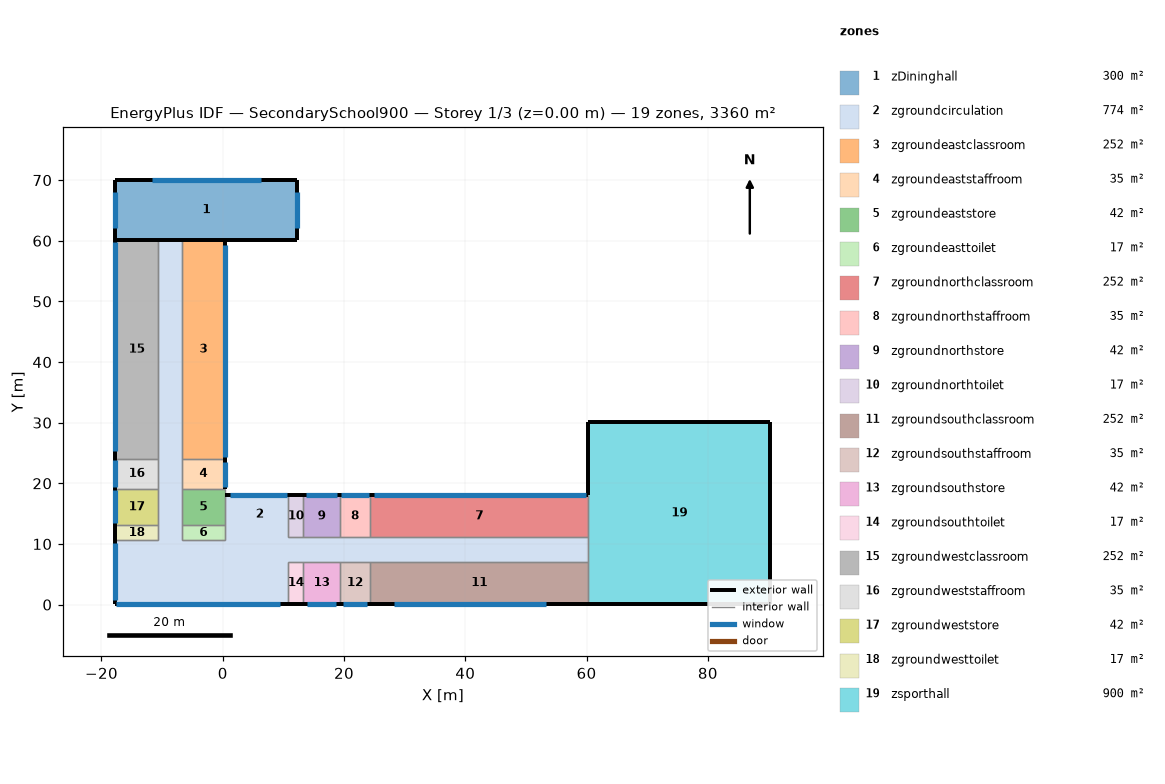
=== STOREY PLAN SPEC (per zone: floor XY polygon, exterior-wall plan segments, windows/doors) ===
zone 1: zDininghall  (300.0 m²)
  floor: (12.31, 70.09) (12.31, 60.09) (-17.69, 60.09) (-17.69, 70.09)
  exterior wall: (12.31, 60.09) – (12.31, 70.09)  [10.0 m]
    window: (12.31, 62.09) – (12.31, 68.09)  [24.0 m²]
  exterior wall: (-17.69, 70.09) – (-17.69, 60.09)  [10.0 m]
    window: (-17.69, 68.09) – (-17.69, 62.09)  [24.0 m²]
  exterior wall: (-17.69, 60.09) – (12.31, 60.09)  [30.0 m]
  exterior wall: (12.31, 70.09) – (-17.69, 70.09)  [30.0 m]
    window: (6.31, 70.09) – (-11.69, 70.09)  [72.0 m²]
zone 2: zgroundcirculation  (774.0 m²)
  floor: (60.31, 11.09) (60.31, 7.09) (10.81, 7.09) (10.81, 0.09) (-17.69, 0.09) (-17.69, 10.59) (-10.69, 10.59) (-10.69, 60.09) (-6.69, 60.09) (-6.69, 10.59) (0.31, 10.59) (0.31, 18.09) (10.81, 18.09) (10.81, 11.09)
  exterior wall: (10.81, 18.09) – (0.31, 18.09)  [10.5 m]
    window: (10.59, 18.09) – (1.26, 18.09)  [18.7 m²]
  exterior wall: (-17.69, 0.09) – (10.81, 0.09)  [28.5 m]
    window: (-17.54, 0.09) – (9.46, 0.09)  [54.0 m²]
  exterior wall: (-17.69, 10.59) – (-17.69, 0.09)  [10.5 m]
    window: (-17.69, 10.20) – (-17.69, 0.82)  [28.1 m²]
  interior walls: 11
zone 3: zgroundeastclassroom  (252.0 m²)
  floor: (0.31, 60.09) (0.31, 24.09) (-6.69, 24.09) (-6.69, 60.09)
  exterior wall: (0.31, 24.09) – (0.31, 60.09)  [36.0 m]
    window: (0.31, 24.37) – (0.31, 59.24)  [84.4 m²]
  interior walls: 3
zone 4: zgroundeaststaffroom  (35.0 m²)
  floor: (0.31, 24.09) (0.31, 19.09) (-6.69, 19.09) (-6.69, 24.09)
  exterior wall: (0.31, 19.09) – (0.31, 24.09)  [5.0 m]
    window: (0.31, 19.34) – (0.31, 23.60)  [9.8 m²]
  interior walls: 3
zone 5: zgroundeaststore  (42.0 m²)
  floor: (0.31, 19.09) (0.31, 13.09) (-6.69, 13.09) (-6.69, 19.09)
  interior walls: 4
zone 6: zgroundeasttoilet  (17.5 m²)
  floor: (0.31, 13.09) (0.31, 10.59) (-6.69, 10.59) (-6.69, 13.09)
  interior walls: 4
zone 7: zgroundnorthclassroom  (252.0 m²)
  floor: (60.31, 18.09) (60.31, 11.09) (24.31, 11.09) (24.31, 18.09)
  exterior wall: (60.31, 18.09) – (24.31, 18.09)  [36.0 m]
    window: (59.97, 18.09) – (24.97, 18.09)  [82.6 m²]
  interior walls: 3
zone 8: zgroundnorthstaffroom  (35.0 m²)
  floor: (24.31, 18.09) (24.31, 11.09) (19.31, 11.09) (19.31, 18.09)
  exterior wall: (24.31, 18.09) – (19.31, 18.09)  [5.0 m]
    window: (24.04, 18.09) – (19.54, 18.09)  [9.0 m²]
  interior walls: 3
zone 9: zgroundnorthstore  (42.0 m²)
  floor: (19.31, 18.09) (19.31, 11.09) (13.31, 11.09) (13.31, 18.09)
  exterior wall: (19.31, 18.09) – (13.31, 18.09)  [6.0 m]
    window: (18.90, 18.09) – (13.70, 18.09)  [14.4 m²]
  interior walls: 3
zone 10: zgroundnorthtoilet  (17.5 m²)
  floor: (13.31, 18.09) (13.31, 11.09) (10.81, 11.09) (10.81, 18.09)
  exterior wall: (13.31, 18.09) – (10.81, 18.09)  [2.5 m]
  interior walls: 3
zone 11: zgroundsouthclassroom  (252.0 m²)
  floor: (60.31, 7.09) (60.31, 0.09) (24.31, 0.09) (24.31, 7.09)
  exterior wall: (24.31, 0.09) – (60.31, 0.09)  [36.0 m]
    window: (28.31, 0.09) – (53.31, 0.09)  [75.0 m²]
  interior walls: 3
zone 12: zgroundsouthstaffroom  (35.0 m²)
  floor: (24.31, 7.09) (24.31, 0.09) (19.31, 0.09) (19.31, 7.09)
  exterior wall: (19.31, 0.09) – (24.31, 0.09)  [5.0 m]
    window: (19.80, 0.09) – (23.78, 0.09)  [8.9 m²]
  interior walls: 3
zone 13: zgroundsouthstore  (42.0 m²)
  floor: (19.31, 7.09) (19.31, 0.09) (13.31, 0.09) (13.31, 7.09)
  exterior wall: (13.31, 0.09) – (19.31, 0.09)  [6.0 m]
    window: (13.84, 0.09) – (18.64, 0.09)  [12.0 m²]
  interior walls: 3
zone 14: zgroundsouthtoilet  (17.5 m²)
  floor: (13.31, 7.09) (13.31, 0.09) (10.81, 0.09) (10.81, 7.09)
  exterior wall: (10.81, 0.09) – (13.31, 0.09)  [2.5 m]
  interior walls: 3
zone 15: zgroundwestclassroom  (252.0 m²)
  floor: (-10.69, 60.09) (-10.69, 24.09) (-17.69, 24.09) (-17.69, 60.09)
  exterior wall: (-17.69, 60.09) – (-17.69, 24.09)  [36.0 m]
    window: (-17.69, 59.85) – (-17.69, 25.35)  [76.6 m²]
  interior walls: 3
zone 16: zgroundweststaffroom  (35.0 m²)
  floor: (-10.69, 24.09) (-10.69, 19.09) (-17.69, 19.09) (-17.69, 24.09)
  exterior wall: (-17.69, 24.09) – (-17.69, 19.09)  [5.0 m]
    window: (-17.69, 23.92) – (-17.69, 19.42)  [9.8 m²]
  interior walls: 3
zone 17: zgroundweststore  (42.0 m²)
  floor: (-10.69, 19.09) (-10.69, 13.09) (-17.69, 13.09) (-17.69, 19.09)
  exterior wall: (-17.69, 19.09) – (-17.69, 13.09)  [6.0 m]
    window: (-17.69, 18.87) – (-17.69, 13.47)  [13.7 m²]
  interior walls: 3
zone 18: zgroundwesttoilet  (17.5 m²)
  floor: (-10.69, 13.09) (-10.69, 10.59) (-17.69, 10.59) (-17.69, 13.09)
  exterior wall: (-17.69, 13.09) – (-17.69, 10.59)  [2.5 m]
  interior walls: 3
zone 19: zsporthall  (900.0 m²)
  floor: (90.31, 30.09) (90.31, 0.09) (60.31, 0.09) (60.31, 30.09)
  exterior wall: (90.31, 0.09) – (90.31, 30.09)  [30.0 m]
  exterior wall: (60.31, 0.09) – (90.31, 0.09)  [30.0 m]
  exterior wall: (90.31, 30.09) – (60.31, 30.09)  [30.0 m]
  exterior wall: (60.31, 30.09) – (60.31, 18.09)  [12.0 m]
  interior walls: 1

=== DERIVED (storey summary) ===
Building: SecondarySchool900
Storey: 1 of 3  (floor level z = 0.00 m)
Storey gross floor area: 3360.0 m²
Zones on this storey: 19
  - zDininghall: floor 300.0 m²; exterior wall 80.0 m (480.0 m²); 3 window(s) 120.0 m²; WWR 25.0%
  - zgroundcirculation: floor 774.0 m²; exterior wall 49.5 m (173.2 m²); 3 window(s) 100.8 m²; WWR 58.2%
  - zgroundeastclassroom: floor 252.0 m²; exterior wall 36.0 m (126.0 m²); 1 window(s) 84.4 m²; WWR 67.0%
  - zgroundeaststaffroom: floor 35.0 m²; exterior wall 5.0 m (17.5 m²); 1 window(s) 9.8 m²; WWR 56.0%
  - zgroundeaststore: floor 42.0 m²
  - zgroundeasttoilet: floor 17.5 m²
  - zgroundnorthclassroom: floor 252.0 m²; exterior wall 36.0 m (126.0 m²); 1 window(s) 82.6 m²; WWR 65.6%
  - zgroundnorthstaffroom: floor 35.0 m²; exterior wall 5.0 m (17.5 m²); 1 window(s) 9.0 m²; WWR 51.4%
  - zgroundnorthstore: floor 42.0 m²; exterior wall 6.0 m (21.0 m²); 1 window(s) 14.4 m²; WWR 68.7%
  - zgroundnorthtoilet: floor 17.5 m²; exterior wall 2.5 m (8.7 m²); WWR 0.0%
  - zgroundsouthclassroom: floor 252.0 m²; exterior wall 36.0 m (126.0 m²); 1 window(s) 75.0 m²; WWR 59.5%
  - zgroundsouthstaffroom: floor 35.0 m²; exterior wall 5.0 m (17.5 m²); 1 window(s) 8.9 m²; WWR 50.9%
  - zgroundsouthstore: floor 42.0 m²; exterior wall 6.0 m (21.0 m²); 1 window(s) 12.0 m²; WWR 57.1%
  - zgroundsouthtoilet: floor 17.5 m²; exterior wall 2.5 m (8.7 m²); WWR 0.0%
  - zgroundwestclassroom: floor 252.0 m²; exterior wall 36.0 m (126.0 m²); 1 window(s) 76.6 m²; WWR 60.8%
  - zgroundweststaffroom: floor 35.0 m²; exterior wall 5.0 m (17.5 m²); 1 window(s) 9.8 m²; WWR 56.1%
  - zgroundweststore: floor 42.0 m²; exterior wall 6.0 m (21.0 m²); 1 window(s) 13.7 m²; WWR 65.3%
  - zgroundwesttoilet: floor 17.5 m²; exterior wall 2.5 m (8.7 m²); WWR 0.0%
  - zsporthall: floor 900.0 m²; exterior wall 102.0 m (612.0 m²); WWR 0.0%
Zone adjacency: (none detected)